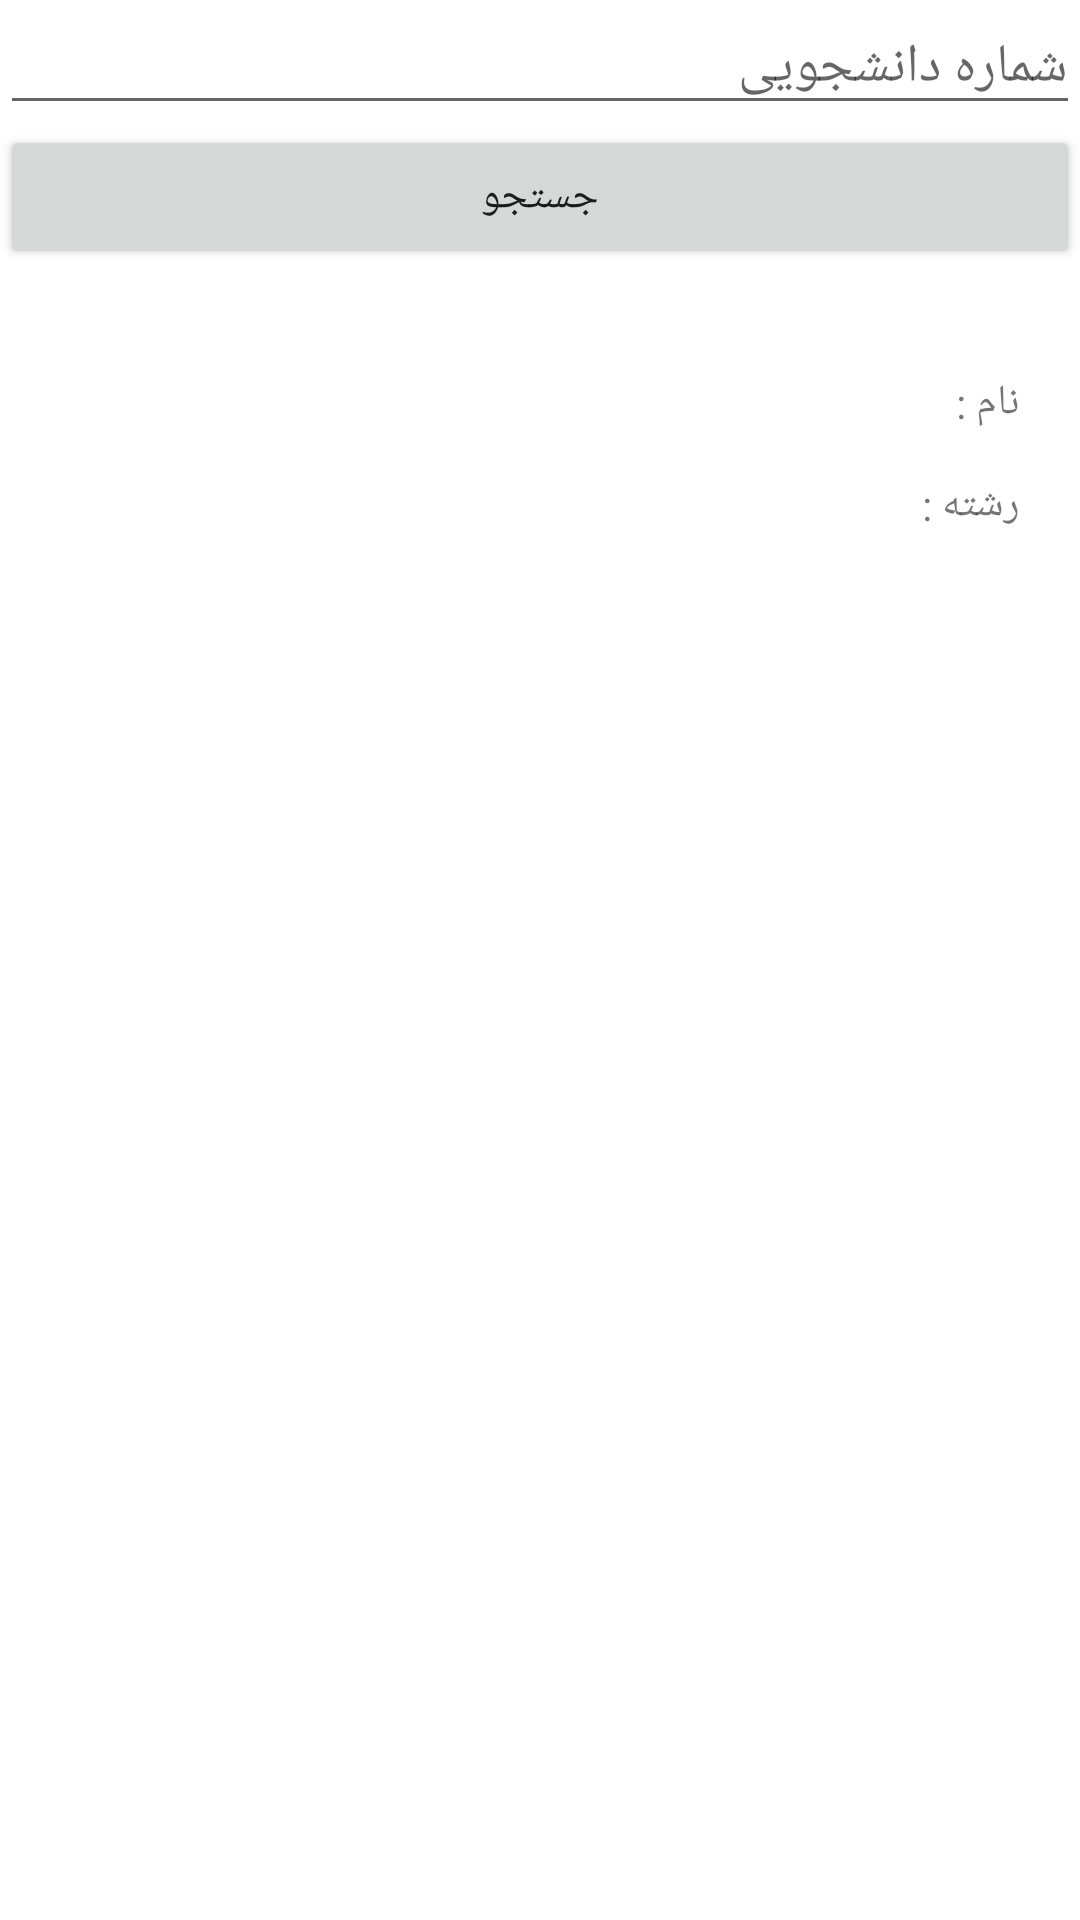

Android layout source for this screen:
<!-- AndroidManifest.xml: application theme Theme.M1P2E27 -->
<!-- res/layout/activity_search.xml -->
<?xml version="1.0" encoding="utf-8"?>
<LinearLayout
    xmlns:android="http://schemas.android.com/apk/res/android"
    xmlns:app="http://schemas.android.com/apk/res-auto"
    xmlns:tools="http://schemas.android.com/tools"
    android:layout_width="match_parent"
    android:layout_height="match_parent"
    tools:context=".SearchActivity"
    android:orientation="vertical"

    android:layout_marginTop="20dp">

    <EditText
        android:layout_width="match_parent"
        android:layout_height="wrap_content"
        android:hint="شماره دانشجویی"
        android:id="@+id/edt_search_sh"/>

    <Button
        android:layout_width="match_parent"
        android:layout_height="wrap_content"
        android:id="@+id/btn_search_search"
        android:text="جستجو"/>

    <LinearLayout
        android:layout_width="match_parent"
        android:layout_height="wrap_content"
        android:orientation="horizontal"
        android:layout_margin="20dp">

        <ImageView
            android:layout_width="80dp"
            android:layout_height="80dp"
            android:src="@mipmap/ic_launcher_round"
            android:id="@+id/img_search_img"
            ></ImageView>

        <LinearLayout
            android:layout_width="match_parent"
            android:layout_height="wrap_content"
            android:orientation="vertical">

            <TextView
                android:layout_width="match_parent"
                android:layout_height="wrap_content"
                android:id="@+id/txt_search_name"
                android:layout_marginTop="15dp"
                android:text="نام : "/>
            <TextView
                android:layout_width="match_parent"
                android:layout_height="wrap_content"
                android:id="@+id/txt_search_field"
                android:layout_marginTop="15dp"
                android:text="رشته : "/>
        </LinearLayout>


    </LinearLayout>




</LinearLayout>
<!-- resources referenced by this layout -->
<resources>
  <style name="Theme.M1P2E27" parent="Theme.MaterialComponents.DayNight.DarkActionBar">
          
          <item name="colorPrimary">@color/purple_500</item>
          <item name="colorPrimaryVariant">@color/purple_700</item>
          <item name="colorOnPrimary">@color/white</item>
          
          <item name="colorSecondary">@color/teal_200</item>
          <item name="colorSecondaryVariant">@color/teal_700</item>
          <item name="colorOnSecondary">@color/black</item>
          
          <item name="android:statusBarColor" tools:targetApi="l">?attr/colorPrimaryVariant</item>
          
      </style>
  <!-- not gathered from this repository: default colours our renderer supplied (Android Studio template values) -->
  <color name="purple_500">#FF6200EE</color>
  <color name="purple_700">#FF3700B3</color>
  <color name="teal_200">#FF03DAC5</color>
  <color name="teal_700">#FF018786</color>
  <color name="black">#FF000000</color>
  <color name="white">#FFFFFFFF</color>
</resources>
